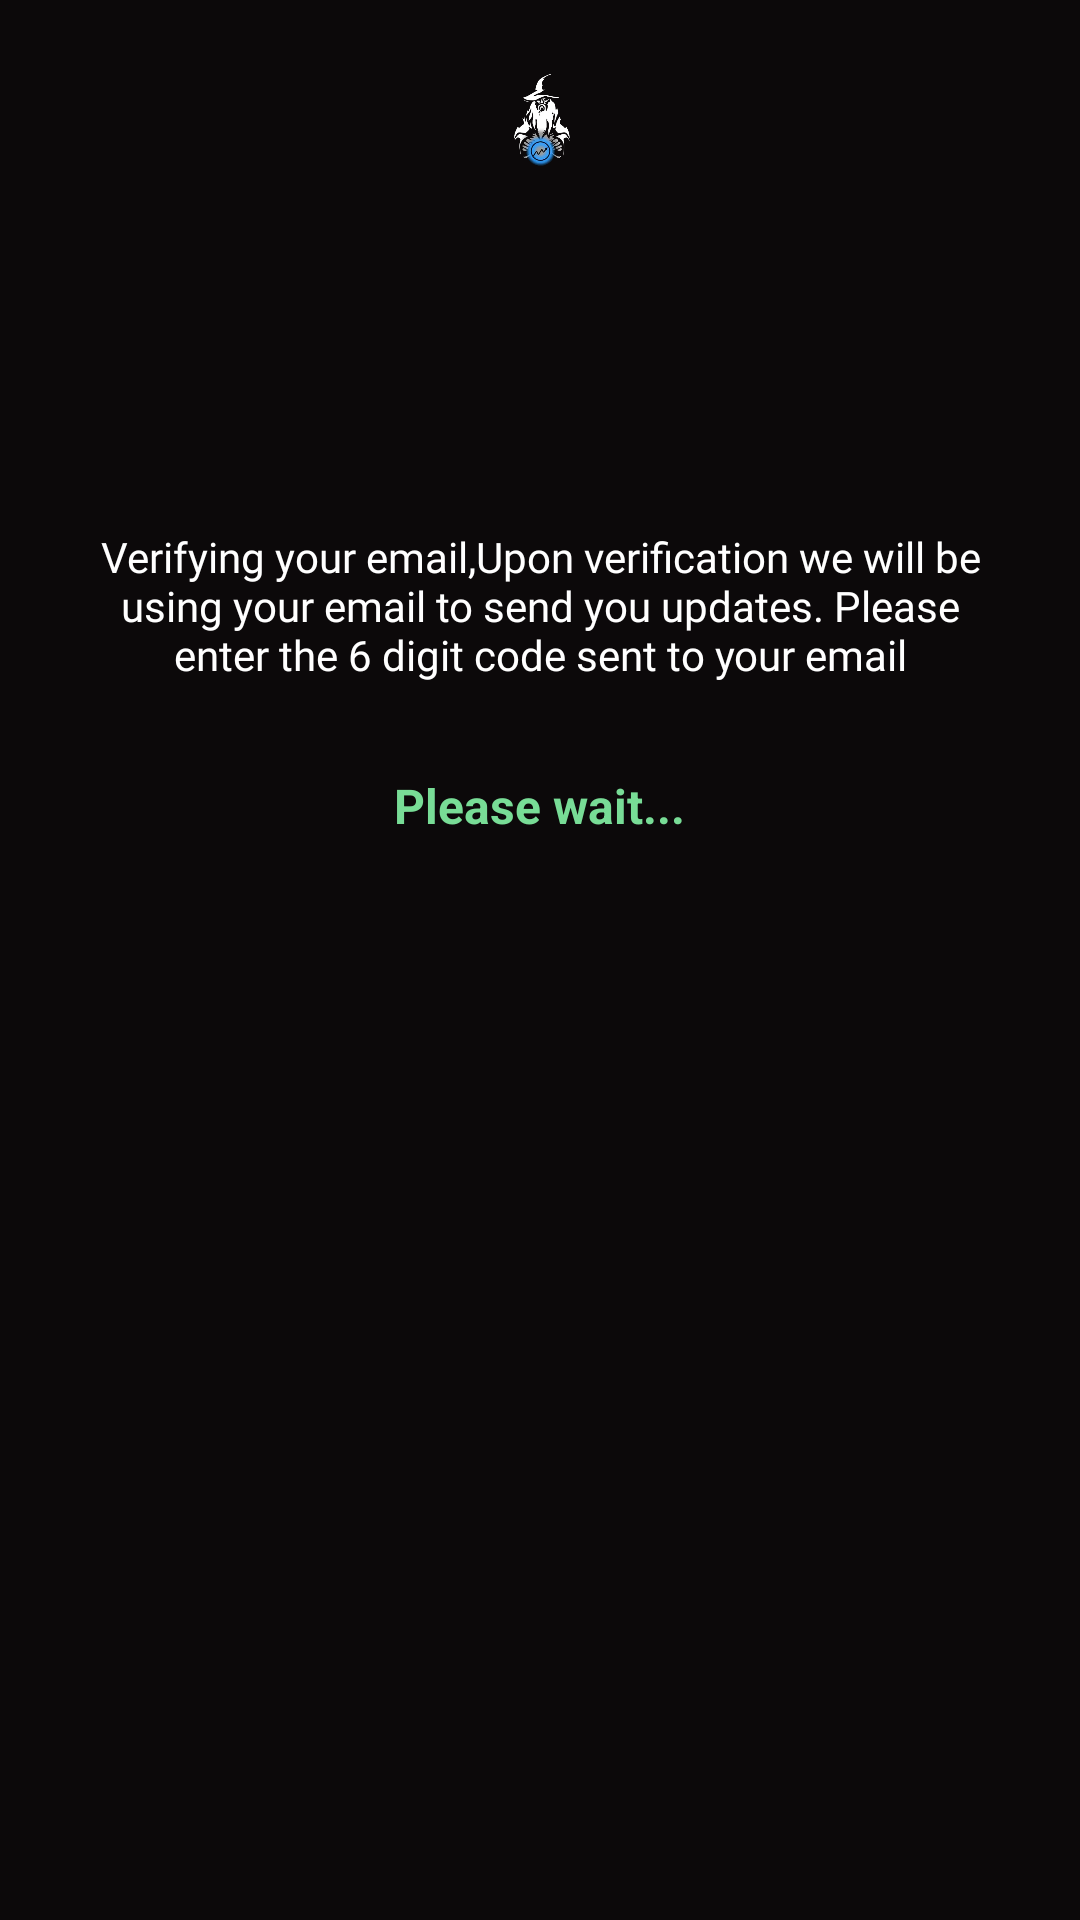

Reconstruct the res/layout file that produces this screen, plus the resources it refers to.
<!-- AndroidManifest.xml: application theme Theme.AppCompat.NoActionBar -->
<!-- res/layout/fragment_email_auth.xml -->
<?xml version="1.0" encoding="utf-8"?>
<LinearLayout xmlns:android="http://schemas.android.com/apk/res/android"
    xmlns:app="http://schemas.android.com/apk/res-auto"
    android:layout_width="match_parent"
    android:layout_height="match_parent"
    xmlns:tools="http://schemas.android.com/tools"
    android:padding="@dimen/radius_16"
    android:layout_gravity="center_horizontal"
    android:animateLayoutChanges="true"
    android:background="@color/night"
    android:gravity="center_horizontal"
    android:orientation="vertical">

    <ImageView
        android:layout_width="50dp"
        android:src="@drawable/swingwizards_pg"
        android:layout_height="50dp"/>


    <TextView
        android:layout_width="wrap_content"
        android:layout_height="wrap_content"
        android:layout_marginTop="100dp"
        android:padding="10dp"
        android:fontFamily="@font/lato"
        android:text="@string/email_rationale"
        android:textAlignment="center"
        android:textColor="@color/white" />






    <ir.samanjafari.easycountdowntimer.EasyCountDownTextview
        android:id="@+id/timerText"
        android:layout_width="wrap_content"
        android:layout_height="wrap_content"
        android:layout_centerInParent="true"
        android:visibility="gone"
        app:colonColor="#9c9c9c"
        app:days="0"
        app:daysLabel="D"
        app:digitBackground="@android:color/transparent"
        app:hours="0"
        app:minute="0"
        app:second="15"
        app:setAnimation="true"
        app:showDays="false"
        app:showHours="true"
        app:showOnlySecond="true"
        app:start_automatically="false"
        app:textColor="@color/cal"
        app:textSize="@dimen/text_20"
        app:useFarsiNumeral="false" />


    <LinearLayout
        android:id="@+id/ver1"
        android:layout_width="match_parent"
        android:layout_height="wrap_content"
        android:animateLayoutChanges="true"
        android:gravity="center"
        android:visibility="visible">


        <TextView
            android:id="@+id/txtUpdate"
            android:layout_width="wrap_content"
            android:layout_height="wrap_content"
            android:layout_margin="10dp"
            android:animateLayoutChanges="true"
            android:padding="10dp"
            android:text="Please wait..."
            android:textAlignment="center"
            android:textColor="@color/light_green"
            android:textSize="16dp"
            android:textStyle="bold" />

    </LinearLayout>


    <LinearLayout
        android:id="@+id/layoutEmail"
        android:layout_width="match_parent"
        android:layout_height="wrap_content"
        android:gravity="center"
        tools:visibility="visible"
        android:visibility="gone">

        <EditText
            android:id="@+id/et1"
            android:layout_width="43dp"
            android:layout_height="43dp"
            android:animateLayoutChanges="true"
            android:background="@drawable/background_otp"
            android:inputType="phone"
            android:maxLength="1"
            android:textAlignment="center"
            android:textColor="@color/white"
            android:textStyle="bold" />

        <Space
            android:layout_width="4dp"
            android:layout_height="0dp">

        </Space>


        <EditText
            android:id="@+id/et2"
            android:layout_width="43dp"
            android:layout_height="43dp"
            android:background="@drawable/background_otp"
            android:inputType="numberSigned"
            android:maxLength="1"
            android:textAlignment="center"
            android:textColor="@color/white"
            android:textStyle="bold" />

        <Space
            android:layout_width="4dp"
            android:layout_height="0dp">

        </Space>

        <EditText
            android:id="@+id/et3"
            android:layout_width="43dp"
            android:layout_height="43dp"
            android:background="@drawable/background_otp"
            android:inputType="numberSigned"
            android:maxLength="1"
            android:textAlignment="center"
            android:textColor="@color/white"
            android:textStyle="bold" />

        <Space
            android:layout_width="4dp"
            android:layout_height="0dp">

        </Space>

        <EditText
            android:id="@+id/et4"
            android:layout_width="43dp"
            android:layout_height="43dp"
            android:background="@drawable/background_otp"
            android:inputType="numberSigned"
            android:maxLength="1"
            android:textAlignment="center"
            android:textColor="@color/white"
            android:textStyle="bold" />

        <Space
            android:layout_width="4dp"
            android:layout_height="0dp">

        </Space>

        <EditText
            android:id="@+id/et5"
            android:layout_width="43dp"
            android:layout_height="43dp"
            android:background="@drawable/background_otp"
            android:inputType="numberSigned"
            android:maxLength="1"
            android:textAlignment="center"
            android:textColor="@color/white"
            android:textStyle="bold" />

        <Space
            android:layout_width="4dp"
            android:layout_height="0dp">

        </Space>

        <EditText
            android:id="@+id/et6"
            android:layout_width="43dp"
            android:layout_height="43dp"
            android:background="@drawable/background_otp"
            android:inputType="numberSigned"
            android:maxLength="1"
            android:textAlignment="center"
            android:textColor="@color/white"
            android:textStyle="bold" />

    </LinearLayout>

    <TextView
        android:layout_width="wrap_content"
        android:text="Resend Code"
        android:layout_marginTop="@dimen/margin_big"
        android:visibility="gone"
        tools:visibility="visible"
        android:id="@+id/txtResend"
        android:padding="@dimen/padding_12"
        android:background="@drawable/background_otp"
        android:layout_height="wrap_content"/>

    <com.airbnb.lottie.LottieAnimationView
        android:id="@+id/progress_indicator"
        android:layout_width="70dp"
        android:layout_height="70dp"
        android:visibility="gone"
        app:lottie_autoPlay="true"
        app:lottie_loop="true"
        app:lottie_rawRes="@raw/loading" />

</LinearLayout>
<!-- resources referenced by this layout -->
<resources>
  <color name="cal">#ff0801</color>
  <color name="light_green">#78DC96</color>
  <color name="night">#0C090A</color>
  <color name="white">#FFFFFF</color>
  <dimen name="margin_big">45dp</dimen>
  <dimen name="padding_12">12dp</dimen>
  <dimen name="radius_16">16dp</dimen>
  <dimen name="text_20">20dp</dimen>
  <!-- drawable background_otp (drawable) -->
  <?xml version="1.0" encoding="utf-8"?>
  <shape xmlns:android="http://schemas.android.com/apk/res/android" >
  
      <solid android:color="@android:color/transparent" />
  
      <stroke
          android:width="1dp"
          android:color="@color/light_green"
          />
  
      <padding
          android:bottom="1dp"
          android:left="1dp"
          android:right="1dp"
          android:top="1dp" />
  
      <corners android:radius="10dp" />
  
  </shape>
  <!-- drawable swingwizards_pg: webp bitmap (drawable, 15510 bytes) -->
  <string name="email_rationale">Verifying your email,Upon verification we will be using your email to send you updates.
          Please enter the 6 digit code sent to your email </string>
  <style name="Theme.AppCompat.NoActionBar" parent="android:Theme.Material.Light.NoActionBar">
          <item name="android:statusBarColor">@color/purple_700</item>
          <item name="android:windowBackground">@color/trade_share_black</item>
          <item name="windowSplashScreenBackground">@color/trade_share_black</item>
      </style>
  <color name="purple_700">#FF3700B3</color>
  <color name="trade_share_black">#0D0D0D</color>
</resources>
